Run: headless pygame with SDL's dummy video driver; simulated clock (each Clock.tick advances the game by its frame time, no real sleeping); random seed 0; keys injected as events and as key.get_pressed() state; no mouse input.
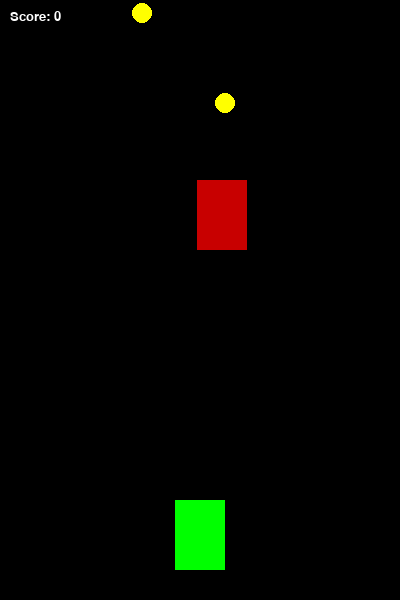
Frame 1 of 4 · flips 1–60 · no input
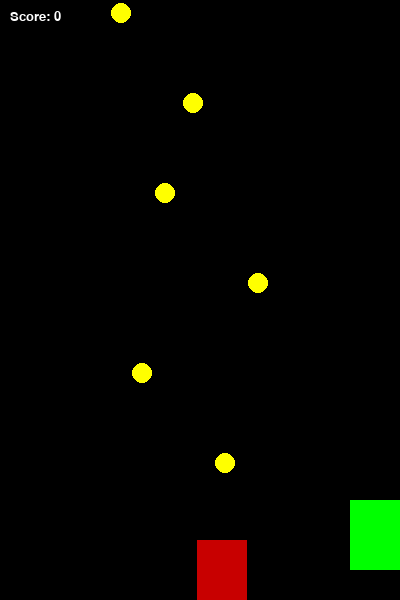
Frame 2 of 4 · flips 61–180 · tapped SPACE, RETURN · held RIGHT (→), D
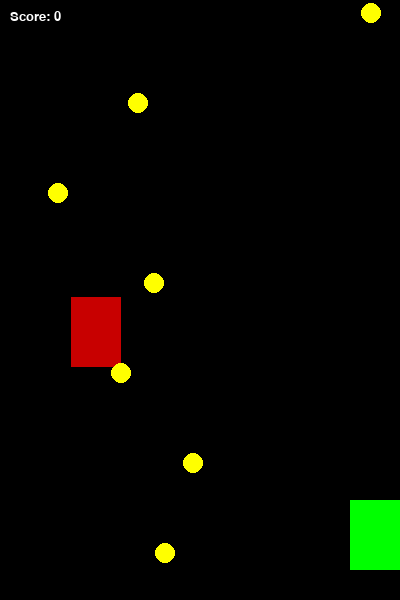
Frame 3 of 4 · flips 181–300 · held DOWN (↓), S
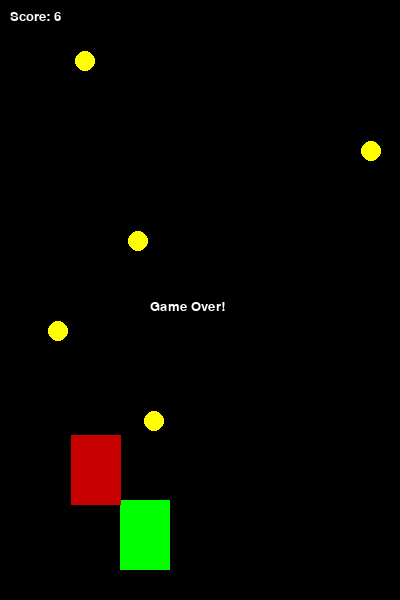
Frame 4 of 4 · flips 301–420 · held LEFT (←), A, UP (↑), W

The pygame program that drew these frames:

import pygame
import random
import sys

# Initialize Pygame
pygame.init()

# Screen setup
WIDTH, HEIGHT = 400, 600
screen = pygame.display.set_mode((WIDTH, HEIGHT))
pygame.display.set_caption("Racer Game")

# Colors
WHITE = (255, 255, 255)
BLACK = (0, 0, 0)
RED = (200, 0, 0)
YELLOW = (255, 255, 0)
GREEN = (0, 255, 0)

# Clock
clock = pygame.time.Clock()
FPS = 60

# Font
font = pygame.font.SysFont("Arial", 20)

# Player settings
player = pygame.Rect(175, 500, 50, 70)
player_speed = 5

# Enemy settings
enemy = pygame.Rect(random.randint(0, 350), 0, 50, 70)
enemy_speed = 3

# Coin settings
coins = []
coin_timer = 0
coin_spawn_delay = 30  # frames
coin_weights = [1, 2, 3]

# Scoring
score = 0
total_collected = 0
increase_every_n = 5  # Increase enemy speed every 5 coins collected

# Game loop
running = True
while running:
    clock.tick(FPS)
    screen.fill(BLACK)

    # Event handling
    for event in pygame.event.get():
        if event.type == pygame.QUIT:
            running = False

    # Player movement
    keys = pygame.key.get_pressed()
    if keys[pygame.K_LEFT] and player.left > 0:
        player.x -= player_speed
    if keys[pygame.K_RIGHT] and player.right < WIDTH:
        player.x += player_speed

    # Enemy movement
    enemy.y += enemy_speed
    if enemy.top > HEIGHT:
        enemy.x = random.randint(0, WIDTH - enemy.width)
        enemy.y = 0

    # Coin spawning
    coin_timer += 1
    if coin_timer >= coin_spawn_delay:
        coin_timer = 0
        coin_x = random.randint(0, WIDTH - 20)
        coin = {
            "rect": pygame.Rect(coin_x, 0, 20, 20),
            "value": random.choice(coin_weights)
        }
        coins.append(coin)

    # Coin movement and collision
    for coin in coins[:]:
        coin["rect"].y += 3
        if coin["rect"].colliderect(player):
            score += coin["value"]
            total_collected += 1
            if total_collected % increase_every_n == 0:
                enemy_speed += 1
            coins.remove(coin)
        elif coin["rect"].top > HEIGHT:
            coins.remove(coin)

    # Drawing
    pygame.draw.rect(screen, GREEN, player)
    pygame.draw.rect(screen, RED, enemy)

    for coin in coins:
        pygame.draw.circle(screen, YELLOW, coin["rect"].center, 10)

    score_text = font.render(f"Score: {score}", True, WHITE)
    screen.blit(score_text, (10, 10))

    if player.colliderect(enemy):
        game_over_text = font.render("Game Over!", True, WHITE)
        screen.blit(game_over_text, (WIDTH // 2 - 50, HEIGHT // 2))
        pygame.display.flip()
        pygame.time.wait(2000)
        running = False

    pygame.display.flip()

pygame.quit()
sys.exit()



# Game state

# snake


import pygame
import random
import sys

pygame.init()

WIDTH, HEIGHT = 600, 600
CELL_SIZE = 20
screen = pygame.display.set_mode((WIDTH, HEIGHT))
pygame.display.set_caption("Snake Game")

BLACK = (0, 0, 0)
GREEN = (0, 255, 0)
RED = (255, 0, 0)
YELLOW = (255, 255, 0)
WHITE = (255, 255, 255)

clock = pygame.time.Clock()
FPS = 10

# Snake initial settings
snake = [(100, 100)]
snake_dir = (CELL_SIZE, 0)  # moving right initially

# Food settings
foods = []  # list of foods on the board
food_weights = [1, 2, 3]  # different weights
food_lifetime = 50  # lifetime in frames

# Score
score = 0
font = pygame.font.SysFont("Arial", 20)

def spawn_food():
    x = random.randint(0, (WIDTH - CELL_SIZE) // CELL_SIZE) * CELL_SIZE
    y = random.randint(0, (HEIGHT - CELL_SIZE) // CELL_SIZE) * CELL_SIZE
    weight = random.choice(food_weights)
    foods.append({"pos": (x, y), "weight": weight, "timer": food_lifetime})

# Spawn first food
spawn_food()

running = True
while running:
    clock.tick(FPS)
    screen.fill(BLACK)

    # Event handling
    for event in pygame.event.get():
        if event.type == pygame.QUIT:
            running = False

    # Controls
    keys = pygame.key.get_pressed()
    if keys[pygame.K_UP] and snake_dir != (0, CELL_SIZE):
        snake_dir = (0, -CELL_SIZE)
    if keys[pygame.K_DOWN] and snake_dir != (0, -CELL_SIZE):
        snake_dir = (0, CELL_SIZE)
    if keys[pygame.K_LEFT] and snake_dir != (CELL_SIZE, 0):
        snake_dir = (-CELL_SIZE, 0)
    if keys[pygame.K_RIGHT] and snake_dir != (-CELL_SIZE, 0):
        snake_dir = (CELL_SIZE, 0)

    # Move snake
    head_x, head_y = snake[0]
    new_head = (head_x + snake_dir[0], head_y + snake_dir[1])
    snake.insert(0, new_head)

    # Check wall collision
    if not (0 <= new_head[0] < WIDTH and 0 <= new_head[1] < HEIGHT):
        print("Game Over")
        pygame.quit()
        sys.exit()

    # Check self collision
    if new_head in snake[1:]:
        print("Game Over")
        pygame.quit()
        sys.exit()

    # Check if snake eats food
    eaten = False
    for food in foods[:]:
        if new_head == food["pos"]:
            score += food["weight"]
            foods.remove(food)
            spawn_food()
            eaten = True
            break

    if not eaten:
        snake.pop()  # only grow if food eaten

    # Update and draw foods
    for food in foods[:]:
        # Draw food with color based on weight (optional)
        color = YELLOW
        if food["weight"] == 2:
            color = (255, 165, 0)  # orange
        elif food["weight"] == 3:
            color = RED

        pygame.draw.rect(screen, color, (*food["pos"], CELL_SIZE, CELL_SIZE))
        food["timer"] -= 1
        if food["timer"] <= 0:
            foods.remove(food)
            spawn_food()

    # Draw snake
    for part in snake:
        pygame.draw.rect(screen, GREEN, (*part, CELL_SIZE, CELL_SIZE))

    # Show score
    score_text = font.render(f"Score: {score}", True, WHITE)
    screen.blit(score_text, (10, 10))

    pygame.display.flip()

pygame.quit()
sys.exit()

# paint

# Initialize Pygame
pygame.init()

# Screen setup
WIDTH, HEIGHT = 800, 600
screen = pygame.display.set_mode((WIDTH, HEIGHT))
pygame.display.set_caption("Paint App")

# Colors
WHITE = (255, 255, 255)
BLACK = (0, 0, 0)
BLUE = (100, 100, 255)

# Font
font = pygame.font.SysFont("Arial", 20)

# Clock
clock = pygame.time.Clock()

# Drawing state
drawing = False
start_pos = None
shape = "square"  # default shape

# Function to draw a square


def draw_square(surface, start, end):
    size = max(abs(end[0] - start[0]), abs(end[1] - start[1]))
    rect = pygame.Rect(start[0], start[1], size, size)
    rect.normalize()
    pygame.draw.rect(surface, BLUE, rect, 2)

# Function to draw right triangle


def draw_right_triangle(surface, start, end):
    points = [start, (start[0], end[1]), end]
    pygame.draw.polygon(surface, BLUE, points, 2)

# Function to draw equilateral triangle


def draw_equilateral_triangle(surface, start, end):
    x1, y1 = start
    x2, y2 = end
    size = math.dist(start, end)
    point1 = (x1, y1)
    point2 = (x2, y2)
    # Find 3rd point using rotation
    angle = math.radians(60)
    dx, dy = x2 - x1, y2 - y1
    x3 = x1 + dx * math.cos(angle) - dy * math.sin(angle)
    y3 = y1 + dx * math.sin(angle) + dy * math.c
